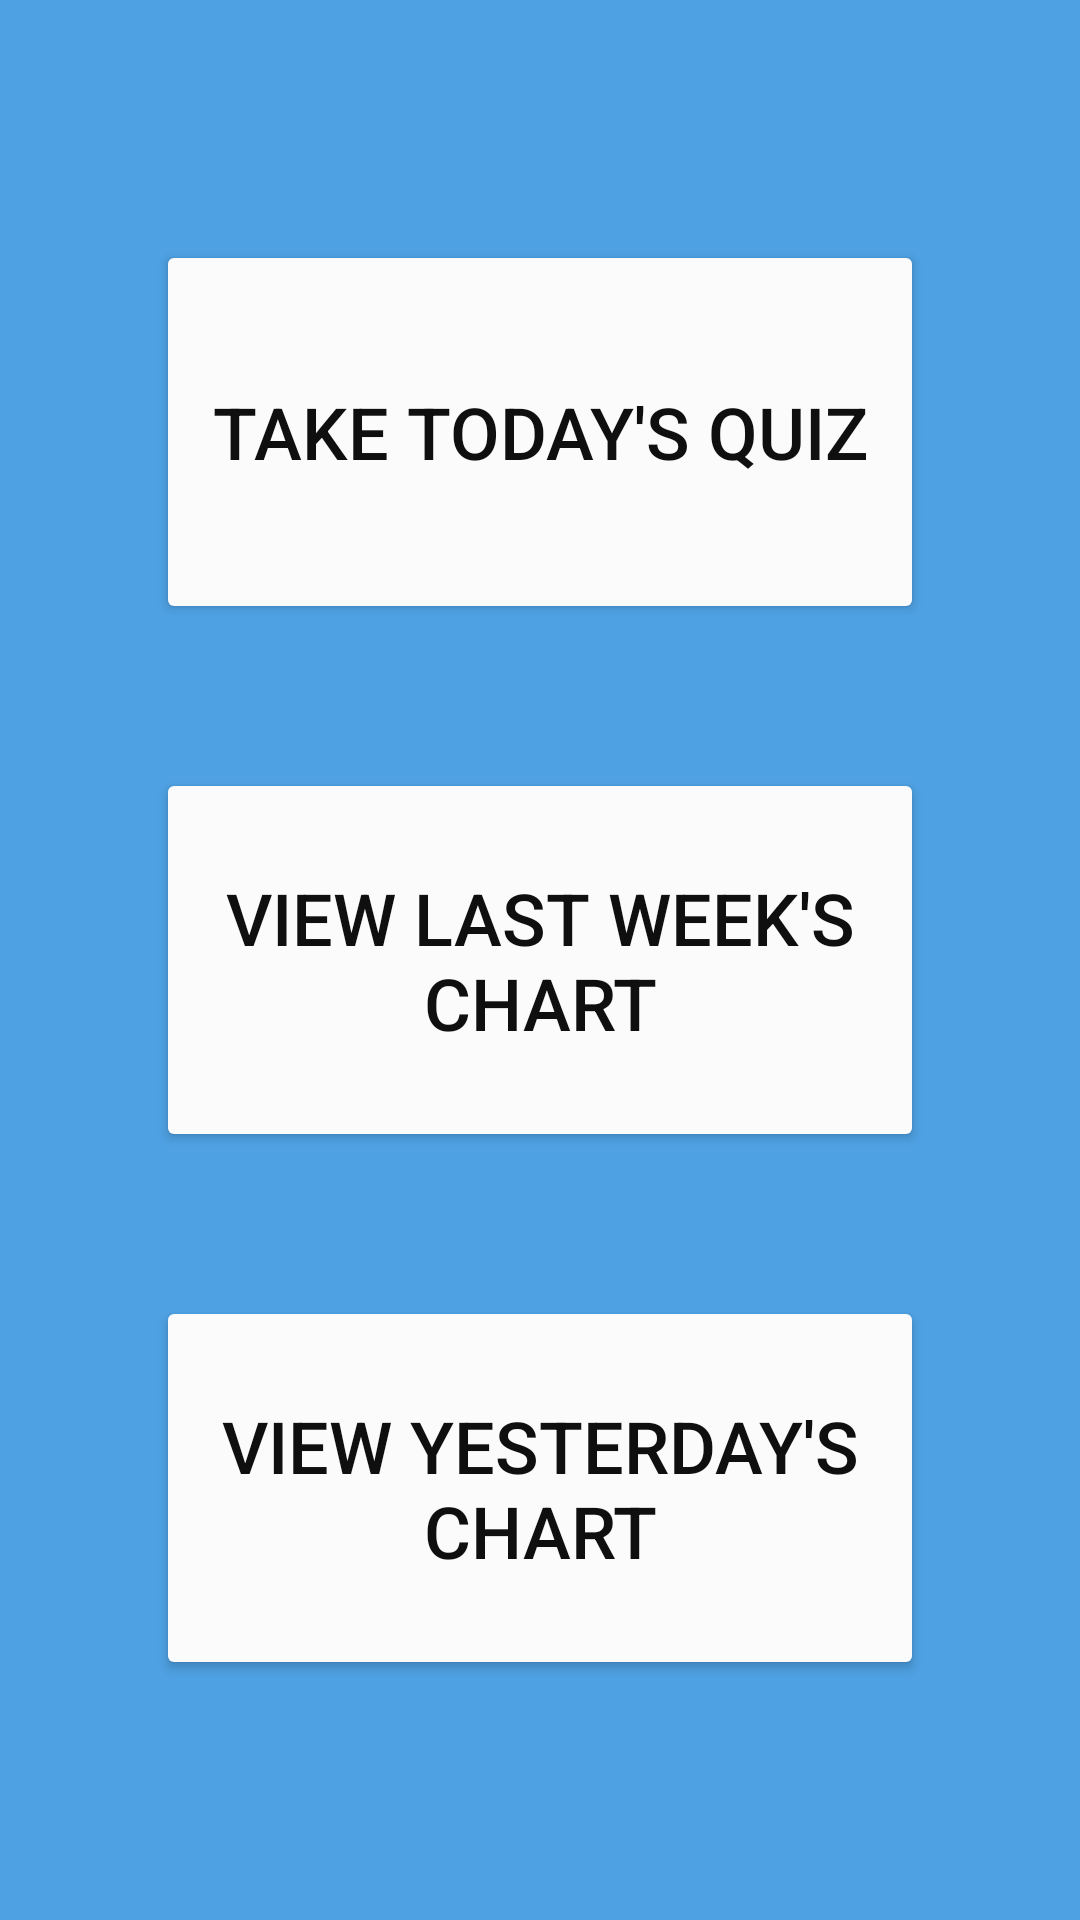

Produce the Android XML layout that renders to this screen, including the resource entries it uses.
<!-- AndroidManifest.xml: application theme Theme.Umore -->
<!-- res/layout/activity_main.xml -->
<?xml version="1.0" encoding="utf-8"?>
<RelativeLayout xmlns:android="http://schemas.android.com/apk/res/android"
    xmlns:app="http://schemas.android.com/apk/res-auto"
    xmlns:tools="http://schemas.android.com/tools"
    android:layout_width="match_parent"
    android:layout_height="match_parent"
    android:background="#4EA1E3"
    tools:context=".MainActivity">

    <ImageView
        android:id="@+id/main_settings"
        android:layout_margin="16dp"
        android:layout_width="48dp"
        android:layout_height="48dp"
        android:src="@drawable/ic_baseline_settings_24"/>

    <Button
        android:layout_margin="24dp"
        android:layout_centerHorizontal="true"
        android:id="@+id/main_TodaysQuiz"
        android:layout_width="256dp"
        android:layout_height="128dp"
        android:layout_above="@id/main_weeklychart"
        android:backgroundTint="#FBFBFB"
        android:text="TAKE TODAY'S QUIZ"
        android:textColor="#100F0F"
        android:textSize="24sp" />

    <Button
        android:layout_margin="24dp"
        android:id="@+id/main_weeklychart"
        android:layout_width="256dp"
        android:layout_height="128dp"
        android:layout_centerInParent="true"
        android:layout_centerHorizontal="true"
        android:backgroundTint="#FBFBFB"
        android:text="VIEW LAST WEEK'S CHART"
        android:textColor="#100F0F"
        android:textSize="24sp" />

    <Button
        android:layout_margin="24dp"
        android:id="@+id/main_Yesterdaysquiz"
        android:layout_width="256dp"
        android:layout_height="128dp"
        android:layout_below="@+id/main_weeklychart"
        android:layout_centerHorizontal="true"
        android:backgroundTint="#FBFBFB"
        android:text="VIEW YESTERDAY'S CHART"
        android:textColor="#100F0F"
        android:textSize="24sp" />
</RelativeLayout>
<!-- resources referenced by this layout -->
<resources>
  <style name="Theme.Umore" parent="Theme.MaterialComponents.DayNight.DarkActionBar">
          
          <item name="colorPrimary">@color/purple_500</item>
          <item name="colorPrimaryVariant">@color/purple_700</item>
          <item name="colorOnPrimary">@color/white</item>
          
          <item name="colorSecondary">@color/teal_200</item>
          <item name="colorSecondaryVariant">@color/teal_700</item>
          <item name="colorOnSecondary">@color/black</item>
          
          <item name="android:statusBarColor" tools:targetApi="l">?attr/colorPrimaryVariant</item>
          
      </style>
  <!-- not gathered from this repository: default colours our renderer supplied (Android Studio template values) -->
  <color name="purple_500">#FF6200EE</color>
  <color name="purple_700">#FF3700B3</color>
  <color name="teal_200">#FF03DAC5</color>
  <color name="teal_700">#FF018786</color>
  <color name="black">#FF000000</color>
  <color name="white">#FFFFFFFF</color>
</resources>
